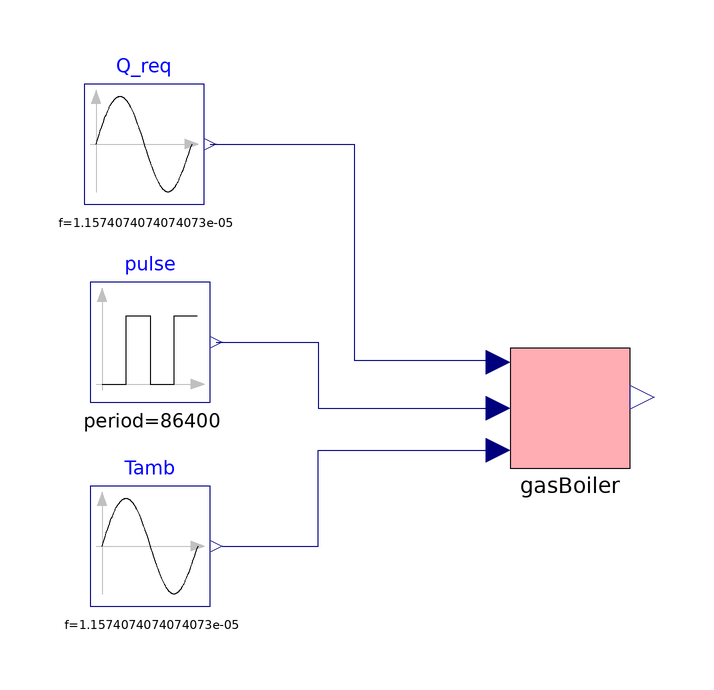

Above is the diagram view of the following Modelica model: its components placed by their Placement annotations and its connect equations drawn as lines.

model GasBoiler
  Modelitek.Hvac.Boilers.GasBoiler gasBoiler(cfg(P_nom = 200, redeclare Modelitek.Hvac.Boilers.BoilerData.GasBoiler_LT400 coeffs, redeclare Modelitek.Hvac.Boilers.BoilerData.GasBoilerCondensation therm)) annotation(
    Placement(transformation(origin = {12, 9}, extent = {{-10, -10}, {10, 10}})));
  Modelica.Blocks.Sources.Sine Tamb(amplitude = 5, f = 1/60/60/24, offset = 18)  annotation(
    Placement(transformation(origin = {-58, -14}, extent = {{-10, -10}, {10, 10}})));
  Modelica.Blocks.Sources.Pulse pulse(amplitude = 15, width = 75, period = 86400, offset = 25)  annotation(
    Placement(transformation(origin = {-58, 20}, extent = {{-10, -10}, {10, 10}})));
  Modelica.Blocks.Sources.Sine Q_req(amplitude = 75e3, f = 1/60/60/24, offset = 150e3) annotation(
    Placement(transformation(origin = {-59, 53}, extent = {{-10, -10}, {10, 10}})));
equation
  connect(Tamb.y, gasBoiler.T_amb) annotation(
    Line(points = {{-46, -14}, {-30, -14}, {-30, 2}, {0, 2}}, color = {0, 0, 127}));
  connect(pulse.y, gasBoiler.T_out) annotation(
    Line(points = {{-47, 20}, {-30, 20}, {-30, 9}, {0, 9}}, color = {0, 0, 127}));
  connect(Q_req.y, gasBoiler.Q_req) annotation(
    Line(points = {{-48, 53}, {-24, 53}, {-24, 17}, {0, 17}}, color = {0, 0, 127}));

annotation(
    Diagram(coordinateSystem(extent = {{-80, 80}, {40, -40}})),
    Icon(graphics = {Ellipse(lineColor = {75, 138, 73}, fillColor = {255, 255, 255}, fillPattern = FillPattern.Solid, extent = {{-100, -100}, {100, 100}}), Polygon(lineColor = {0, 0, 255}, fillColor = {75, 138, 73}, pattern = LinePattern.None, fillPattern = FillPattern.Solid, points = {{-36, 60}, {64, 0}, {-36, -60}, {-36, 60}})}),
  experiment(StartTime = 0, StopTime = 86400, Tolerance = 1e-06, Interval = 60),
  __OpenModelica_commandLineOptions = "--matchingAlgorithm=PFPlusExt --indexReductionMethod=dynamicStateSelection -d=initialization,NLSanalyticJacobian -d=aliasConflicts -d=aliasConflicts -d=aliasConflicts -d=aliasConflicts -d=aliasConflicts -d=aliasConflicts -d=aliasConflicts -d=aliasConflicts -d=aliasConflicts -d=aliasConflicts -d=aliasConflicts -d=aliasConflicts -d=aliasConflicts -d=aliasConflicts -d=aliasConflicts -d=aliasConflicts -d=aliasConflicts -d=aliasConflicts -d=aliasConflicts -d=aliasConflicts -d=aliasConflicts",
  __OpenModelica_simulationFlags(lv = "LOG_STDOUT,LOG_ASSERT,LOG_STATS", s = "dassl", variableFilter = ".*"));
end GasBoiler;